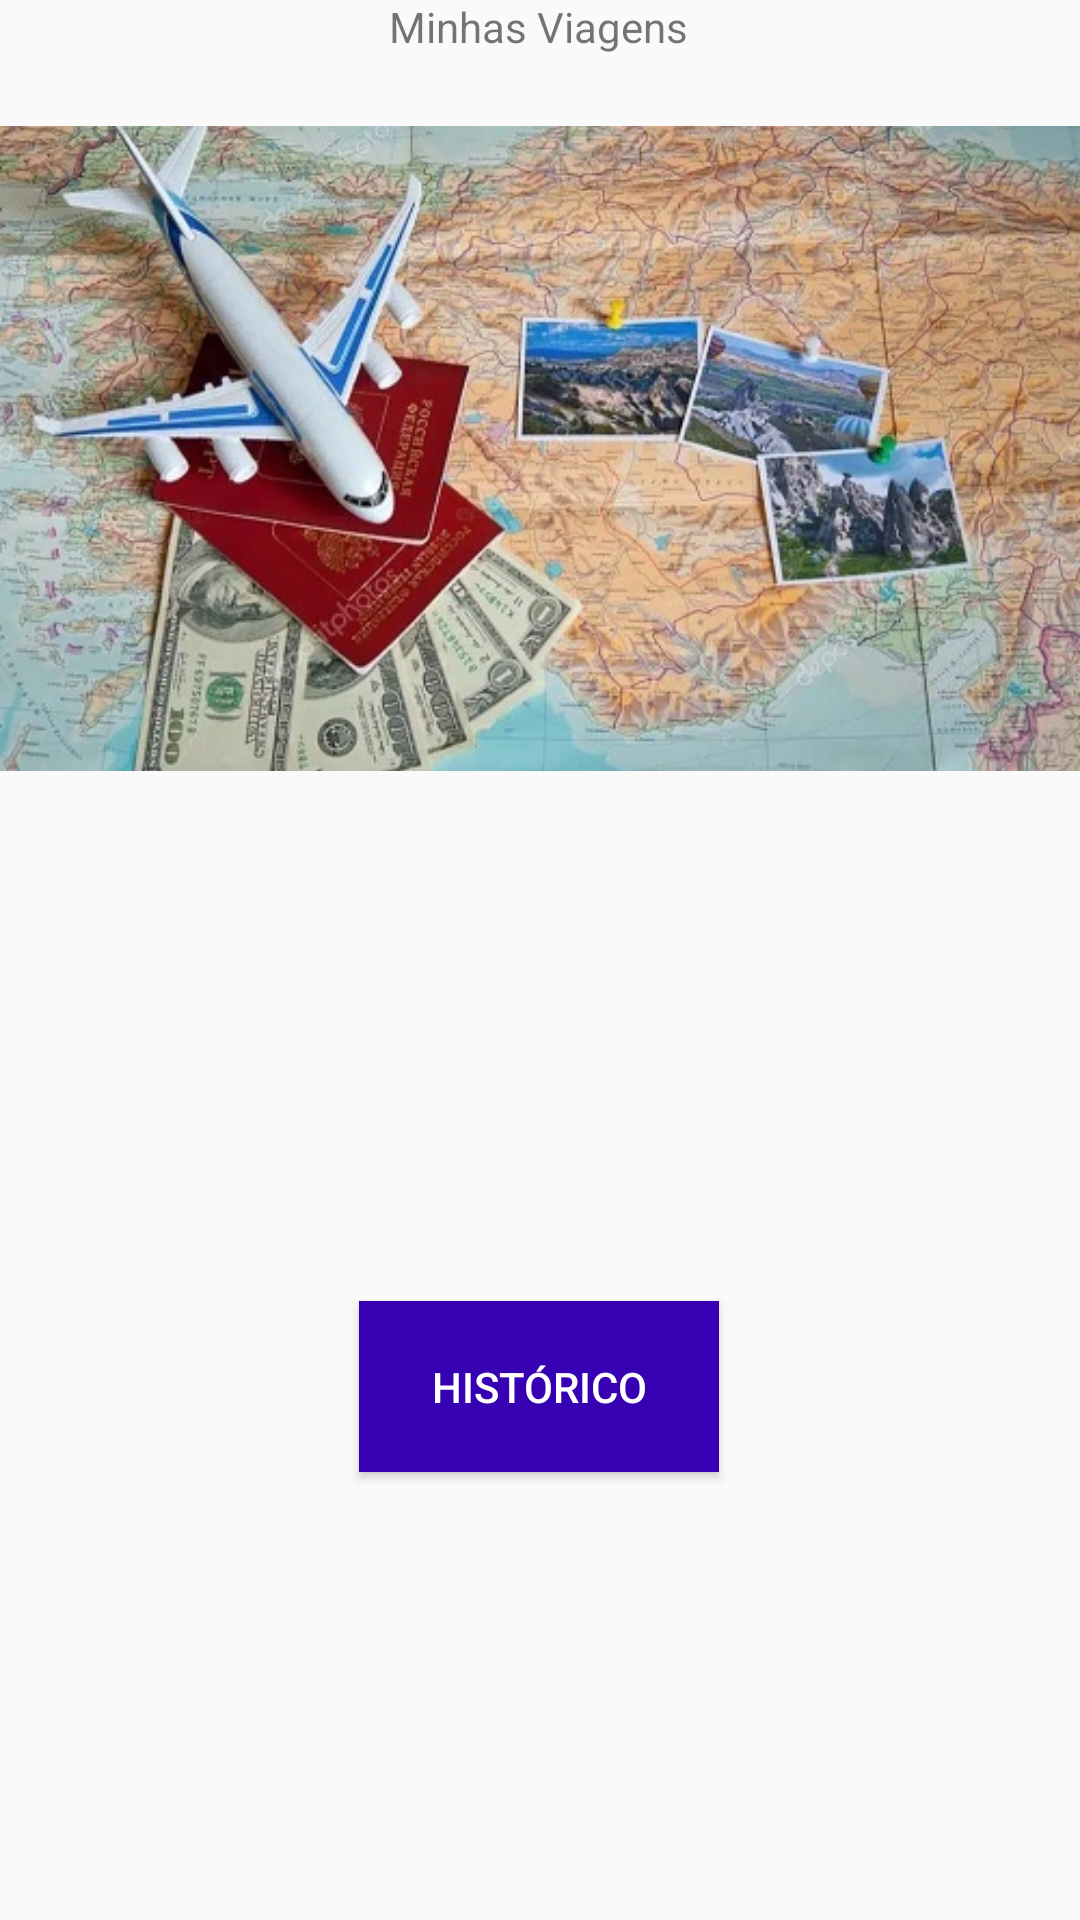

Layout XML and referenced resources for this Android screen:
<!-- AndroidManifest.xml: application theme Theme.Pw3_minha_viagem_2 -->
<!-- res/layout/activity_main.xml -->
<?xml version="1.0" encoding="utf-8"?>
<android.support.constraint.ConstraintLayout xmlns:android="http://schemas.android.com/apk/res/android"
    xmlns:app="http://schemas.android.com/apk/res-auto"
    xmlns:tools="http://schemas.android.com/tools"
    android:layout_width="match_parent"
    android:layout_height="match_parent"
    tools:context=".MainActivity">

    <TextView
        android:id="@+id/textView"
        android:layout_width="wrap_content"
        android:layout_height="wrap_content"
        android:text="@string/abertura"
        app:layout_constraintBottom_toTopOf="@+id/imageView"
        app:layout_constraintEnd_toEndOf="parent"
        app:layout_constraintHorizontal_bias="0.498"
        app:layout_constraintStart_toStartOf="parent"
        app:layout_constraintTop_toTopOf="parent"
        app:layout_constraintVertical_bias="0.061" />

    <ImageView
        android:id="@+id/imageView"
        android:layout_width="match_parent"
        android:layout_height="wrap_content"
        android:scaleType="fitCenter"
        app:layout_constraintEnd_toEndOf="parent"
        app:layout_constraintHorizontal_bias="0.0"
        app:layout_constraintStart_toStartOf="parent"
        app:srcCompat="@drawable/abertura_viagem"
        tools:layout_editor_absoluteY="281dp"
        tools:srcCompat="@drawable/abertura_viagem" />

    <Button
        android:id="@+id/btnHistorico"
        android:layout_width="120dp"
        android:layout_height="57dp"
        android:background="@color/purple_700"
        android:onClick="mostrarViagens"
        android:text="@string/btnHistorico"
        android:textColor="@color/white"
        app:layout_constraintBottom_toBottomOf="parent"
        app:layout_constraintEnd_toEndOf="parent"
        app:layout_constraintHorizontal_bias="0.498"
        app:layout_constraintStart_toStartOf="parent"
        app:layout_constraintTop_toBottomOf="@+id/imageView"
        app:layout_constraintVertical_bias="0.474" />

</android.support.constraint.ConstraintLayout>
<!-- resources referenced by this layout -->
<resources>
  <!-- drawable abertura_viagem: jpg bitmap (drawable, 94685 bytes) -->
  <string name="abertura">Minhas Viagens</string>
  <string name="btnHistorico">Histórico</string>
  <style name="Theme.Pw3_minha_viagem_2" parent="Theme.AppCompat.Light.DarkActionBar">
          
          <item name="colorPrimary">@color/purple_500</item>
          <item name="colorPrimaryDark">@color/purple_700</item>
          <item name="colorAccent">@color/teal_200</item>
          
      </style>
  <!-- not gathered from this repository: default colours our renderer supplied (Android Studio template values) -->
  <color name="purple_500">#FF6200EE</color>
  <color name="purple_700">#FF3700B3</color>
  <color name="teal_200">#FF03DAC5</color>
  <color name="white">#FFFFFFFF</color>
</resources>
